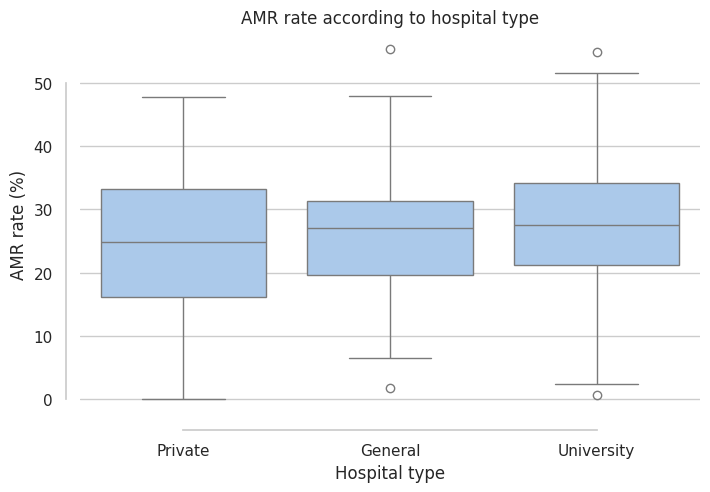
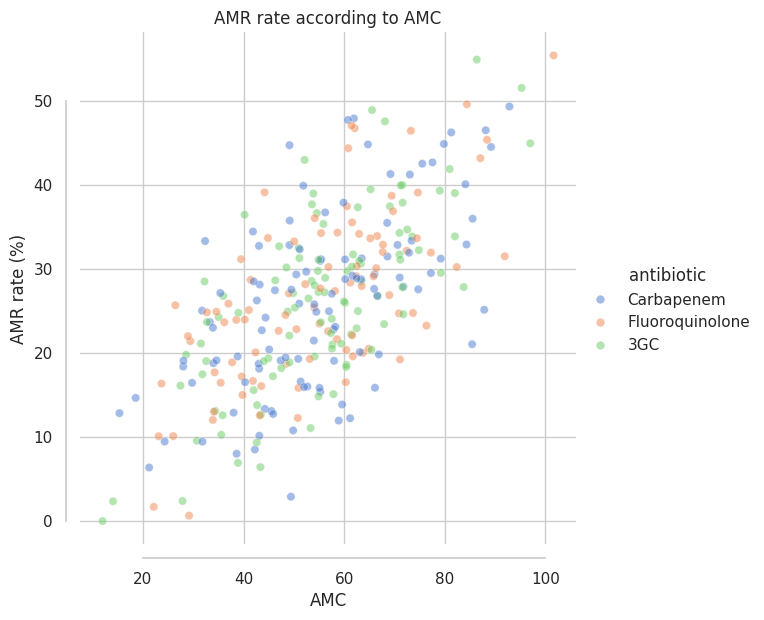
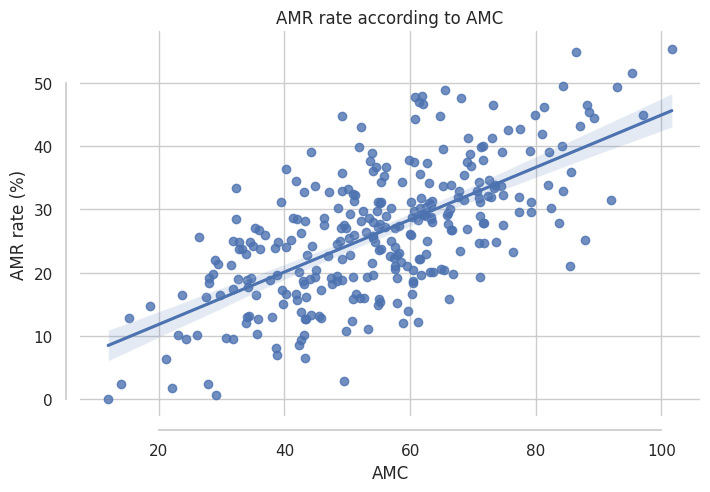
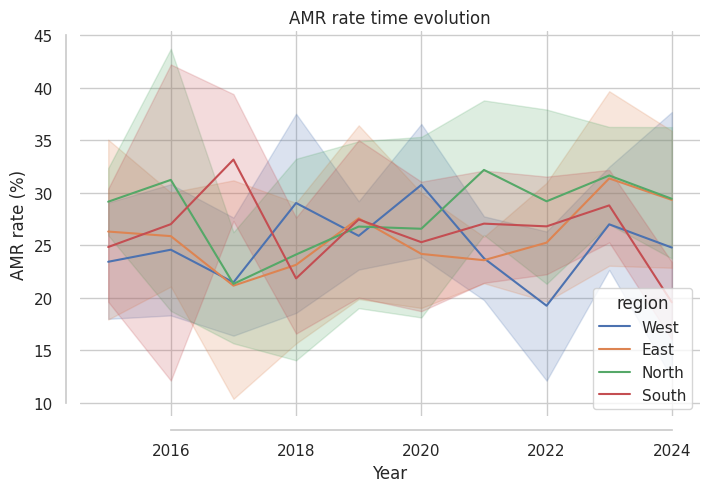
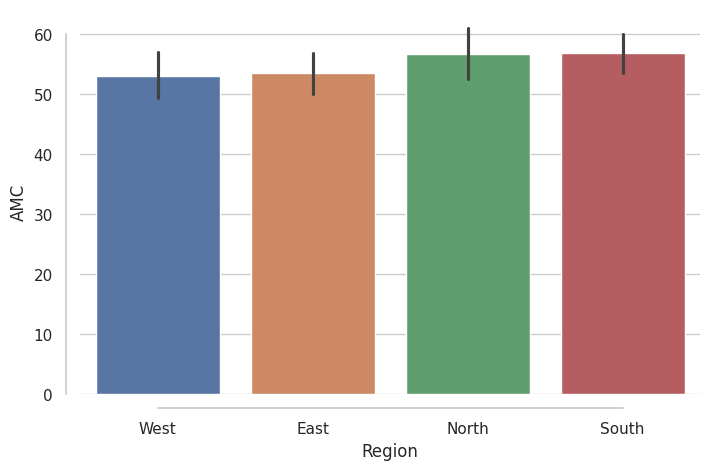
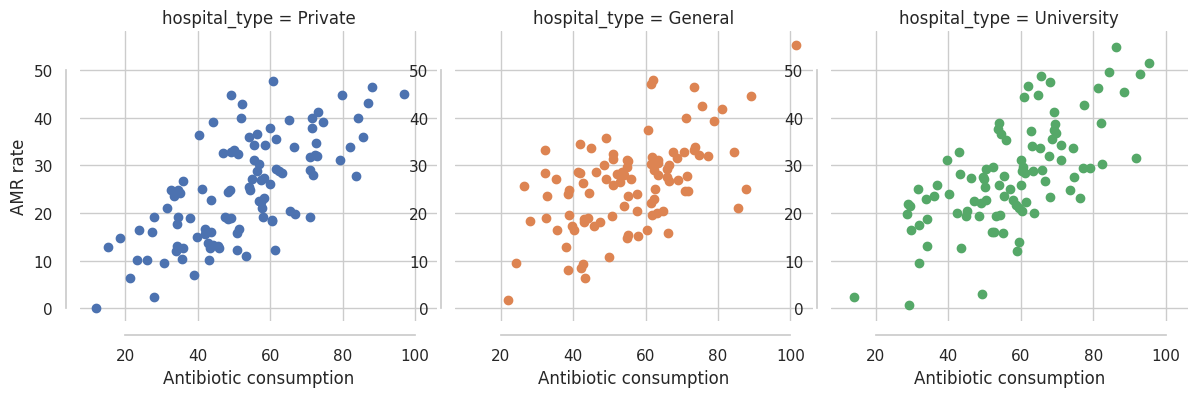

Reproduce these figures in Python, in order.
import pandas as pd
import numpy as np
import seaborn as sns
import matplotlib.pyplot as plt

n = 300

regions = ["North", "South", "East", "West"]
hospital_type = ["University", "General", "Private"]
antibiotic = ["Fluoroquinolone", "3GC", "Carbapenem"]
years = np.arange(2015, 2025)

data = pd.DataFrame({
    "region": np.random.choice(regions, n),
    "hospital_type": np.random.choice(hospital_type, n),
    "antibiotic": np.random.choice(antibiotic, n),
    "year": np.random.choice(years, n),
    "antibiotic_consumption": np.random.normal(55, 15, n),
    "temperature": np.random.normal(15, 5, n),
    "population_density": np.random.normal(250, 80, n)
})

# Génération d'une résistance AMR corrélée
data["amr_rate"] = (
    0.4 * data["antibiotic_consumption"]
    + 0.3 * data["temperature"]
    + np.random.normal(0, 8, n)
)

# Bornes réalistes
data["amr_rate"] = data["amr_rate"].clip(0, 100)

print(data.head())
print(data.shape)
print(data.describe())

#------------------------------------------------
# 1) Boxplot: taux de resistance VS type hopital
#-------------------------------------------------

sns.set_theme(style = "whitegrid", palette = "pastel")

plt.figure(figsize=(8,5))

sns.boxplot(
    x="hospital_type",
    y="amr_rate",
    data=data
)

plt.title("AMR rate according to hospital type")
plt.xlabel("Hospital type")
plt.ylabel("AMR rate (%)")

sns.despine(offset=10, trim=True)
plt.show()

#------------------------------------------------
# 2) Consommation AB et résistance AB
#-------------------------------------------------

sns.set_theme(style="whitegrid")

plt.figure(figsize=(8,5))

sns.relplot(x = "antibiotic_consumption", 
            y = "amr_rate", 
            hue = "antibiotic",
            alpha = .5, palette = "muted",
            height = 6, data = data)

plt.title("AMR rate according to AMC")
plt.xlabel("AMC")
plt.ylabel("AMR rate (%)")

sns.despine(offset=10, trim=True)
plt.show()

#------------------------------------------------
# 2) Droite de régression même graphe
#-------------------------------------------------

sns.set_theme(style="whitegrid")

plt.figure(figsize=(8,5))

sns.regplot(x = "antibiotic_consumption", 
            y = "amr_rate", 
            data = data)

plt.title("AMR rate according to AMC")
plt.xlabel("AMC")
plt.ylabel("AMR rate (%)")

sns.despine(offset=10, trim=True)
plt.show()

#------------------------------------------------
# 4) Lineplot: evolution moyenne de l'AMR au cours du temps
#-------------------------------------------------

sns.set_theme(style="whitegrid")

plt.figure(figsize=(8,5))

sns.lineplot(x = "year", 
            y = "amr_rate",
            hue = "region",
            data = data)

plt.title("AMR rate time evolution")
plt.xlabel("Year")
plt.ylabel("AMR rate (%)")

sns.despine(offset=10, trim=True)
plt.show()

#------------------------------------------------
# 5) Barplot: conso antibitic en fonction de la région
#-------------------------------------------------

sns.set_theme(style="whitegrid")

plt.figure(figsize=(8,5))

sns.barplot(x = "region", 
            y = "antibiotic_consumption",
            hue = "region",
            data = data)

plt.xlabel("Region")
plt.ylabel("AMC")

sns.despine(offset=10, trim=True)
plt.show()

#------------------------------------------------
# 6) Facets scatterplot AMC VS AMR par type hopital
#-------------------------------------------------

sns.set_theme(style="whitegrid")

# Création des facets
grid = sns.FacetGrid(
    data,
    col="hospital_type",
    hue="hospital_type",
    col_wrap=3,
    height=4
)

# Tracé
grid.map(
    plt.scatter,
    "antibiotic_consumption",
    "amr_rate"
)

# Ajustements
grid.set_axis_labels(
    "Antibiotic consumption",
    "AMR rate"
)

grid.fig.tight_layout()

sns.despine(offset=10, trim=True)

plt.show()
